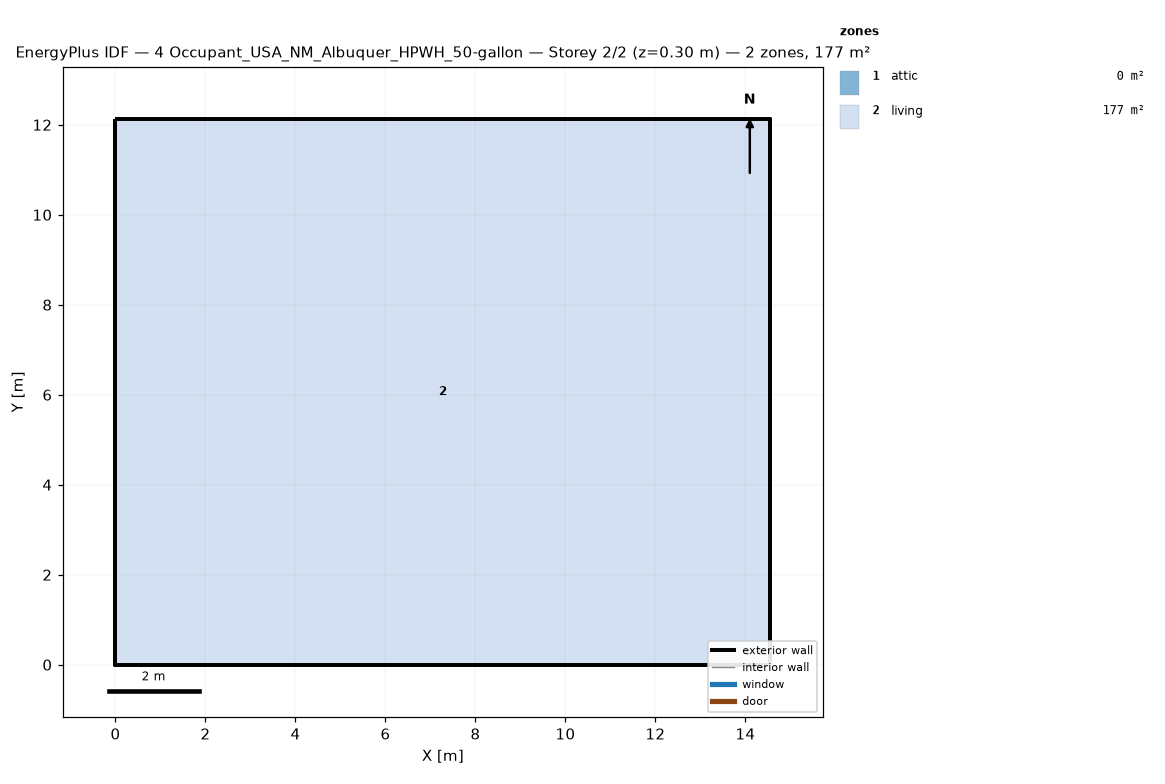
=== STOREY PLAN SPEC (per zone: floor XY polygon, exterior-wall plan segments, windows/doors) ===
zone 1: attic  (0.0 m²)
  exterior wall: (14.55, 0.00) – (14.55, 12.13) – (14.55, 6.06)  [18.2 m]
  exterior wall: (0.00, 12.13) – (0.00, 0.00) – (0.00, 6.06)  [18.2 m]
zone 2: living  (176.5 m²)
  floor: (0.00, 0.00) (0.00, 12.13) (14.55, 12.13) (14.55, 0.00)
  exterior wall: (0.00, 0.00) – (14.55, 0.00)  [14.6 m]
  exterior wall: (14.55, 0.00) – (14.55, 12.13)  [12.1 m]
  exterior wall: (14.55, 12.13) – (0.00, 12.13)  [14.6 m]
  exterior wall: (0.00, 12.13) – (0.00, 0.00)  [12.1 m]

=== DERIVED (storey summary) ===
Building: 4 Occupant_USA_NM_Albuquer_HPWH_50-gallon
Storey: 2 of 2  (floor level z = 0.30 m)
Storey gross floor area: 176.5 m²
Zones on this storey: 2
  - attic: floor 0.0 m²; exterior wall 36.4 m (24.5 m²); WWR 0.0%
  - living: floor 176.5 m²; exterior wall 53.4 m (146.4 m²); WWR 0.0%
Zone adjacency: (none detected)